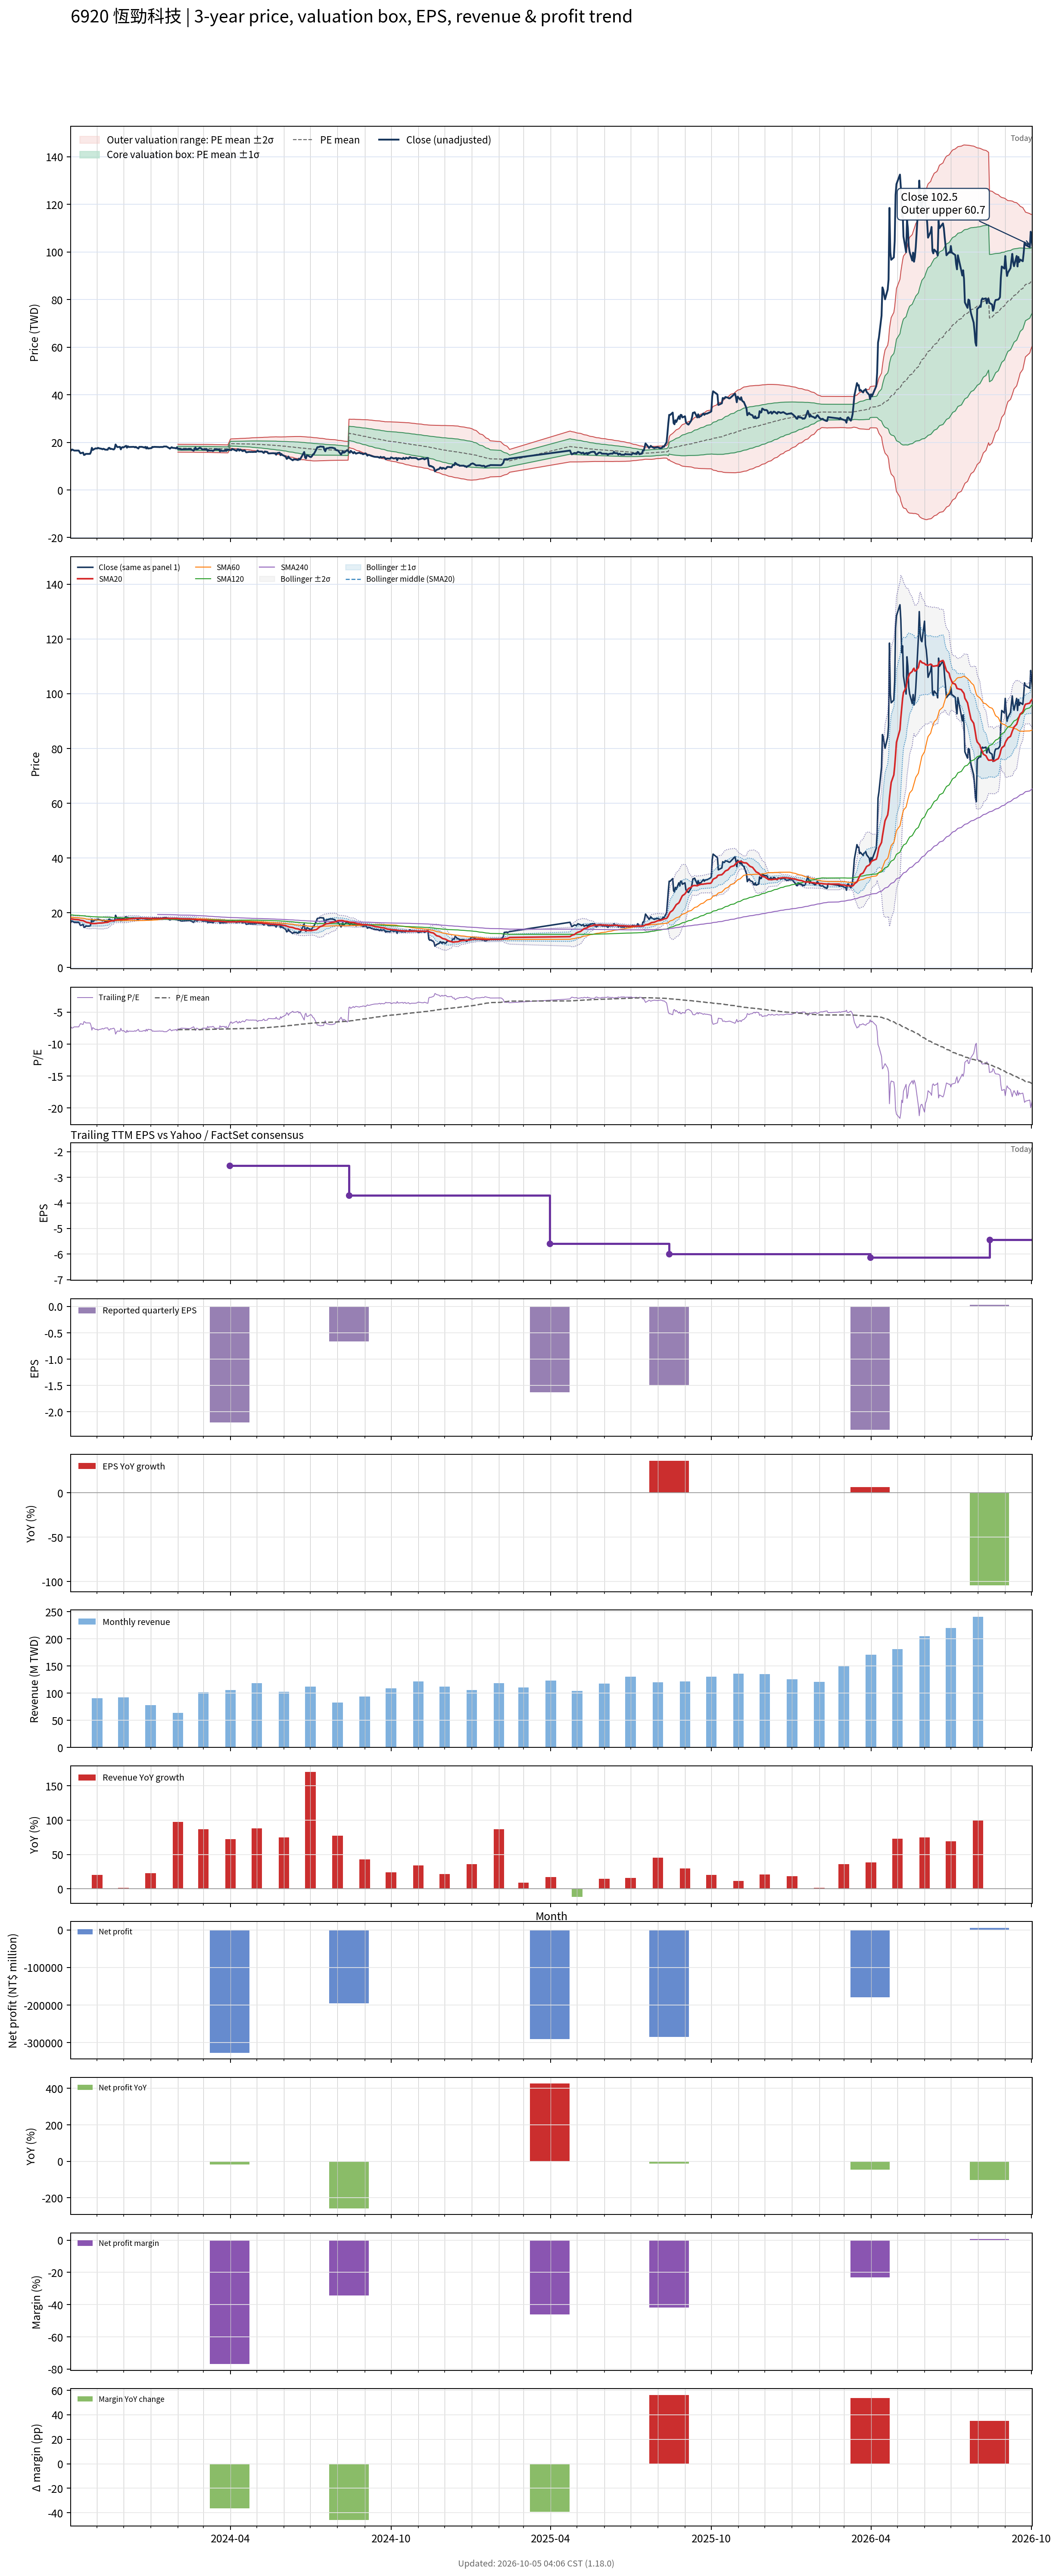

The table this chart was drawn from, first rows:
# chart-version: skill-stock-dynamic-val…
date, close, available_date, period_end, eps, ttm_eps, pe, pe_mean, pe_std, price_m2, price_m1, price_mean, price_p1, price_p2, forward_eps, forward_pe, forward_pe_mean, forward_pe_std, forward_price_m2, forward_price_m1, forward_price_mean, forward_price_p1, forward_price_p2, sma20
2023-10-02, 16.5, 2023-08-14, 2023-06-30, -1.1, -2.26, -7.301, , , , , , , , , , , , , , , , , 17.82
2023-10-03, 16.95, 2023-08-14, 2023-06-30, -1.1, -2.26, -7.5, , , , , , , , , , , , , , , , , 17.77
2023-10-04, 16.95, 2023-08-14, 2023-06-30, -1.1, -2.26, -7.5, , , , , , , , , , , , , , , , , 17.7
2023-10-05, 16.7, 2023-08-14, 2023-06-30, -1.1, -2.26, -7.389, , , , , , , , , , , , , , , , , 17.64
2023-10-06, 16.55, 2023-08-14, 2023-06-30, -1.1, -2.26, -7.323, , , , , , , , , , , , , , , , , 17.59
2023-10-11, 16.55, 2023-08-14, 2023-06-30, -1.1, -2.26, -7.323, , , , , , , , , , , , , , , , , 17.48
2023-10-12, 15.95, 2023-08-14, 2023-06-30, -1.1, -2.26, -7.058, , , , , , , , , , , , , , , , , 17.37
2023-10-13, 15.4, 2023-08-14, 2023-06-30, -1.1, -2.26, -6.814, , , , , , , , , , , , , , , , , 17.25
2023-10-16, 15.7, 2023-08-14, 2023-06-30, -1.1, -2.26, -6.947, , , , , , , , , , , , , , , , , 17.14
2023-10-17, 14.7, 2023-08-14, 2023-06-30, -1.1, -2.26, -6.504, , , , , , , , , , , , , , , , , 16.98
2023-10-18, 14.8, 2023-08-14, 2023-06-30, -1.1, -2.26, -6.549, , , , , , , , , , , , , , , , , 16.82
2023-10-19, 15.15, 2023-08-14, 2023-06-30, -1.1, -2.26, -6.704, , , , , , , , , , , , , , , , , 16.67
2023-10-20, 15.15, 2023-08-14, 2023-06-30, -1.1, -2.26, -6.704, , , , , , , , , , , , , , , , , 16.52
2023-10-23, 15.15, 2023-08-14, 2023-06-30, -1.1, -2.26, -6.704, , , , , , , , , , , , , , , , , 16.37
2023-10-24, 15.2, 2023-08-14, 2023-06-30, -1.1, -2.26, -6.726, , , , , , , , , , , , , , , , , 16.23
2023-10-25, 16.05, 2023-08-14, 2023-06-30, -1.1, -2.26, -7.102, , , , , , , , , , , , , , , , , 16.12
2023-10-26, 17.7, 2023-08-14, 2023-06-30, -1.1, -2.26, -7.832, , , , , , , , , , , , , , , , , 16.11
2023-10-27, 16.8, 2023-08-14, 2023-06-30, -1.1, -2.26, -7.434, , , , , , , , , , , , , , , , , 16.09
2023-10-30, 17.45, 2023-08-14, 2023-06-30, -1.1, -2.26, -7.721, , , , , , , , , , , , , , , , , 16.09
2023-10-31, 17.45, 2023-08-14, 2023-06-30, -1.1, -2.26, -7.721, , , , , , , , , , , , , , , , , 16.14
2023-11-01, 17.4, 2023-08-14, 2023-06-30, -1.1, -2.26, -7.699, , , , , , , , , , , , , , , , , 16.19
2023-11-02, 17.7, 2023-08-14, 2023-06-30, -1.1, -2.26, -7.832, , , , , , , , , , , , , , , , , 16.23
2023-11-03, 17.5, 2023-08-14, 2023-06-30, -1.1, -2.26, -7.743, , , , , , , , , , , , , , , , , 16.25
2023-11-06, 17.3, 2023-08-14, 2023-06-30, -1.1, -2.26, -7.655, , , , , , , , , , , , , , , , , 16.28
2023-11-07, 17.1, 2023-08-14, 2023-06-30, -1.1, -2.26, -7.566, , , , , , , , , , , , , , , , , 16.31
2023-11-08, 17.3, 2023-08-14, 2023-06-30, -1.1, -2.26, -7.655, , , , , , , , , , , , , , , , , 16.35
2023-11-09, 17.2, 2023-08-14, 2023-06-30, -1.1, -2.26, -7.611, , , , , , , , , , , , , , , , , 16.41
2023-11-10, 16.95, 2023-08-14, 2023-06-30, -1.1, -2.26, -7.5, , , , , , , , , , , , , , , , , 16.49
2023-11-13, 16.9, 2023-08-14, 2023-06-30, -1.1, -2.26, -7.478, , , , , , , , , , , , , , , , , 16.55
2023-11-14, 17.6, 2023-08-14, 2023-06-30, -1.1, -2.26, -7.788, , , , , , , , , , , , , , , , , 16.69
2023-11-15, 17.7, 2023-08-14, 2023-06-30, -1.1, -2.26, -7.832, , , , , , , , , , , , , , , , , 16.84
2023-11-16, 17.2, 2023-08-14, 2023-06-30, -1.1, -2.26, -7.611, , , , , , , , , , , , , , , , , 16.94
2023-11-17, 17.3, 2023-08-14, 2023-06-30, -1.1, -2.26, -7.655, , , , , , , , , , , , , , , , , 17.05
2023-11-20, 17, 2023-08-14, 2023-06-30, -1.1, -2.26, -7.522, , , , , , , , , , , , , , , , , 17.14
2023-11-21, 17.45, 2023-08-14, 2023-06-30, -1.1, -2.26, -7.721, , , , , , , , , , , , , , , , , 17.25
2023-11-22, 19.1, 2023-08-14, 2023-06-30, -1.1, -2.26, -8.451, , , , , , , , , , , , , , , , , 17.41
2023-11-23, 18.5, 2023-08-14, 2023-06-30, -1.1, -2.26, -8.186, , , , , , , , , , , , , , , , , 17.45
2023-11-24, 18, 2023-08-14, 2023-06-30, -1.1, -2.26, -7.965, , , , , , , , , , , , , , , , , 17.5
2023-11-27, 18.1, 2023-08-14, 2023-06-30, -1.1, -2.26, -8.009, , , , , , , , , , , , , , , , , 17.54
2023-11-28, 17.05, 2023-08-14, 2023-06-30, -1.1, -2.26, -7.544, , , , , , , , , , , , , , , , , 17.52
2023-11-29, 17.8, 2023-08-14, 2023-06-30, -1.1, -2.26, -7.876, , , , , , , , , , , , , , , , , 17.54
2023-11-30, 18, 2023-08-14, 2023-06-30, -1.1, -2.26, -7.965, , , , , , , , , , , , , , , , , 17.55
2023-12-01, 17.85, 2023-08-14, 2023-06-30, -1.1, -2.26, -7.898, , , , , , , , , , , , , , , , , 17.57
2023-12-04, 18.55, 2023-08-14, 2023-06-30, -1.1, -2.26, -8.208, , , , , , , , , , , , , , , , , 17.63
2023-12-05, 17.75, 2023-08-14, 2023-06-30, -1.1, -2.26, -7.854, , , , , , , , , , , , , , , , , 17.66
2023-12-06, 18.35, 2023-08-14, 2023-06-30, -1.1, -2.26, -8.119, , , , , , , , , , , , , , , , , 17.72
2023-12-07, 18.05, 2023-08-14, 2023-06-30, -1.1, -2.26, -7.987, , , , , , , , , , , , , , , , , 17.76
2023-12-08, 18.05, 2023-08-14, 2023-06-30, -1.1, -2.26, -7.987, , , , , , , , , , , , , , , , , 17.82
2023-12-11, 18.1, 2023-08-14, 2023-06-30, -1.1, -2.26, -8.009, , , , , , , , , , , , , , , , , 17.88
2023-12-12, 18.1, 2023-08-14, 2023-06-30, -1.1, -2.26, -8.009, , , , , , , , , , , , , , , , , 17.9
2023-12-13, 18.1, 2023-08-14, 2023-06-30, -1.1, -2.26, -8.009, , , , , , , , , , , , , , , , , 17.92
2023-12-14, 17.9, 2023-08-14, 2023-06-30, -1.1, -2.26, -7.92, , , , , , , , , , , , , , , , , 17.95
2023-12-15, 18.1, 2023-08-14, 2023-06-30, -1.1, -2.26, -8.009, , , , , , , , , , , , , , , , , 18
2023-12-18, 17.4, 2023-08-14, 2023-06-30, -1.1, -2.26, -7.699, , , , , , , , , , , , , , , , , 18.02
2023-12-19, 18.1, 2023-08-14, 2023-06-30, -1.1, -2.26, -8.009, , , , , , , , , , , , , , , , , 18.05
2023-12-20, 18.1, 2023-08-14, 2023-06-30, -1.1, -2.26, -8.009, , , , , , , , , , , , , , , , , 18
2023-12-21, 18.1, 2023-08-14, 2023-06-30, -1.1, -2.26, -8.009, , , , , , , , , , , , , , , , , 17.98
2023-12-22, 18.1, 2023-08-14, 2023-06-30, -1.1, -2.26, -8.009, , , , , , , , , , , , , , , , , 17.98
2023-12-25, 17.8, 2023-08-14, 2023-06-30, -1.1, -2.26, -7.876, , , , , , , , , , , , , , , , , 17.97
... 625 more rows
